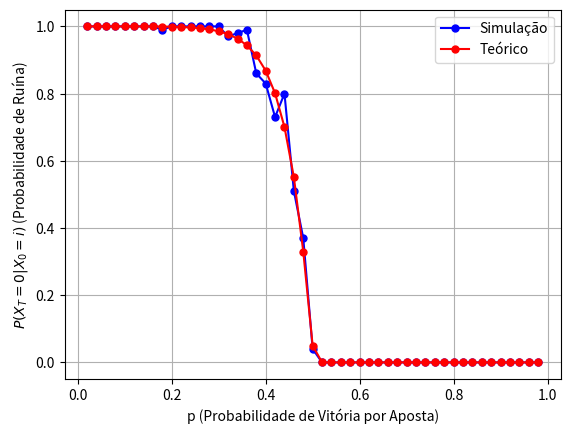

This chart was generated by the following Python code:
import numpy as np
import matplotlib.pyplot as plt


def main():
    maximo_fichas = 100
    qtd_fichas_inicio = 95

    total_simulacoes = 100
    percentuais_derrota_simulados = []
    probabilidades_vitoria = np.arange(0.02, 1, 0.02)

    for p in probabilidades_vitoria:
        qtd_vitorias = 0
        for _ in range(total_simulacoes):
            qtd_fichas_atuais = qtd_fichas_inicio
            while 0 < qtd_fichas_atuais < maximo_fichas:
                if np.random.uniform() < p:
                    qtd_fichas_atuais += 1
                else:
                    qtd_fichas_atuais -= 1
            if qtd_fichas_atuais == maximo_fichas:
                qtd_vitorias += 1
        percentuais_derrota_simulados.append(1 - qtd_vitorias / total_simulacoes)

    percentuais_derrota_teoricos = []

    for p in probabilidades_vitoria:
        if p != 1/2:
            prob_vitoria_teorica = (1 - ((1 - p) / p) ** qtd_fichas_inicio) / (1 - ((1 - p) / p) ** maximo_fichas)
        else:
            prob_vitoria_teorica = qtd_fichas_inicio / maximo_fichas
        percentuais_derrota_teoricos.append(1 - prob_vitoria_teorica)


    plt.figure()
    plt.plot(probabilidades_vitoria, percentuais_derrota_simulados, '-o', color='b', markersize=5, label='Simulação')
    plt.plot(probabilidades_vitoria, percentuais_derrota_teoricos, '-o', color='r', markersize=5, label='Teórico')
    plt.xlabel("p (Probabilidade de Vitória por Aposta)")
    plt.ylabel(r'$P(X_T = 0 | X_0 = i)$ (Probabilidade de Ruína)')
    plt.legend()
    plt.grid(True)
    plt.show() 
    

if __name__ == '__main__':
    main()
    